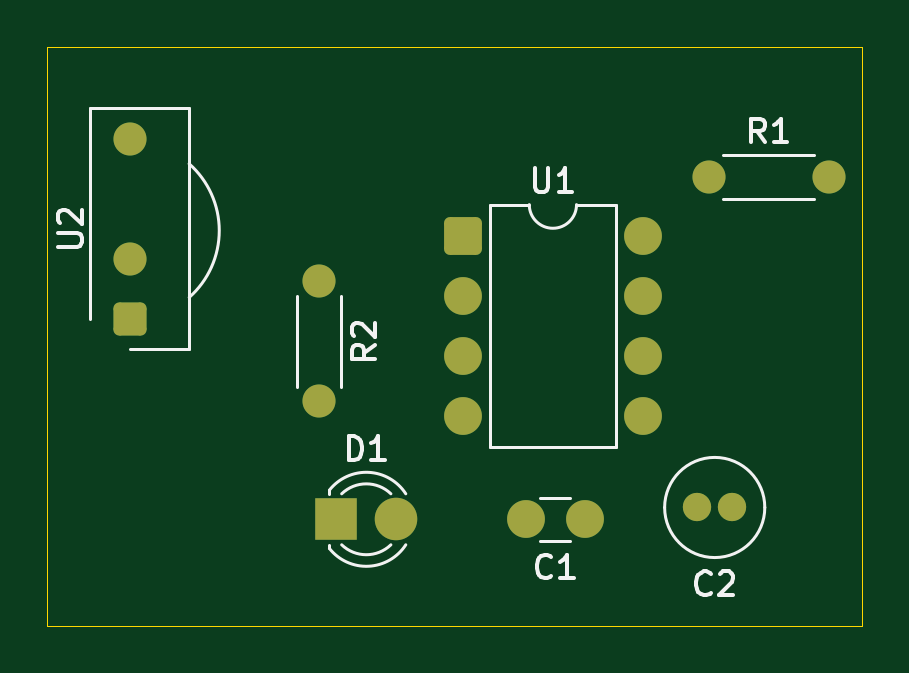
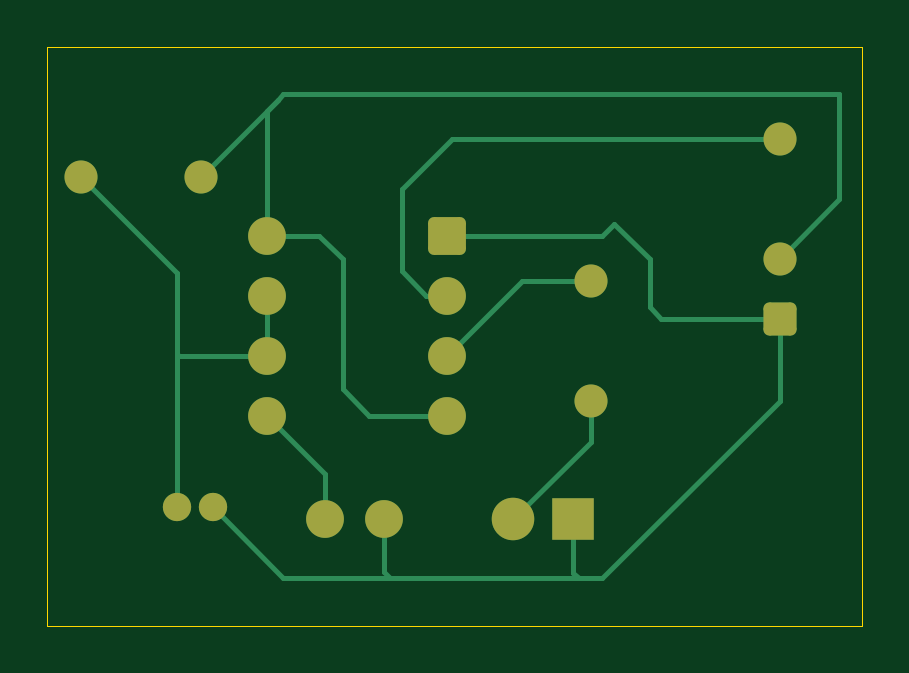
Circuit board: 9 layer files. Board 34.5 x 24.5 mm.
- bottom_copper: ir-switch-B_Cu.gbr (5401 bytes)
- bottom_mask: ir-switch-B_Mask.gbr (2048 bytes)
- paste: ir-switch-B_Paste.gbr (452 bytes)
- bottom_silk: ir-switch-B_Silkscreen.gbr (453 bytes)
- outline: ir-switch-Edge_Cuts.gbr (607 bytes)
- top_copper: ir-switch-F_Cu.gbr (2915 bytes)
- top_mask: ir-switch-F_Mask.gbr (2048 bytes)
- paste: ir-switch-F_Paste.gbr (452 bytes)
- top_silk: ir-switch-F_Silkscreen.gbr (8772 bytes)

=== bottom_copper: ir-switch-B_Cu.gbr ===
%TF.GenerationSoftware,KiCad,Pcbnew,9.0.0*%
%TF.CreationDate,2025-03-14T20:33:42+05:30*%
%TF.ProjectId,ir-switch,69722d73-7769-4746-9368-2e6b69636164,rev?*%
%TF.SameCoordinates,Original*%
%TF.FileFunction,Copper,L2,Bot*%
%TF.FilePolarity,Positive*%
%FSLAX46Y46*%
G04 Gerber Fmt 4.6, Leading zero omitted, Abs format (unit mm)*
G04 Created by KiCad (PCBNEW 9.0.0) date 2025-03-14 20:33:42*
%MOMM*%
%LPD*%
G01*
G04 APERTURE LIST*
G04 Aperture macros list*
%AMRoundRect*
0 Rectangle with rounded corners*
0 $1 Rounding radius*
0 $2 $3 $4 $5 $6 $7 $8 $9 X,Y pos of 4 corners*
0 Add a 4 corners polygon primitive as box body*
4,1,4,$2,$3,$4,$5,$6,$7,$8,$9,$2,$3,0*
0 Add four circle primitives for the rounded corners*
1,1,$1+$1,$2,$3*
1,1,$1+$1,$4,$5*
1,1,$1+$1,$6,$7*
1,1,$1+$1,$8,$9*
0 Add four rect primitives between the rounded corners*
20,1,$1+$1,$2,$3,$4,$5,0*
20,1,$1+$1,$4,$5,$6,$7,0*
20,1,$1+$1,$6,$7,$8,$9,0*
20,1,$1+$1,$8,$9,$2,$3,0*%
G04 Aperture macros list end*
%TA.AperFunction,ComponentPad*%
%ADD10C,1.600000*%
%TD*%
%TA.AperFunction,ComponentPad*%
%ADD11C,1.200000*%
%TD*%
%TA.AperFunction,ComponentPad*%
%ADD12R,1.800000X1.800000*%
%TD*%
%TA.AperFunction,ComponentPad*%
%ADD13C,1.800000*%
%TD*%
%TA.AperFunction,ComponentPad*%
%ADD14RoundRect,0.249200X0.450800X-0.450800X0.450800X0.450800X-0.450800X0.450800X-0.450800X-0.450800X0*%
%TD*%
%TA.AperFunction,ComponentPad*%
%ADD15C,1.400000*%
%TD*%
%TA.AperFunction,ComponentPad*%
%ADD16RoundRect,0.250000X-0.550000X-0.550000X0.550000X-0.550000X0.550000X0.550000X-0.550000X0.550000X0*%
%TD*%
%TA.AperFunction,ComponentPad*%
%ADD17O,1.400000X1.400000*%
%TD*%
%TA.AperFunction,Conductor*%
%ADD18C,0.200000*%
%TD*%
G04 APERTURE END LIST*
D10*
%TO.P,C1,1*%
%TO.N,Net-(U1-CV)*%
X140250000Y-86000000D03*
%TO.P,C1,2*%
%TO.N,GND*%
X137750000Y-86000000D03*
%TD*%
D11*
%TO.P,C2,2*%
%TO.N,GND*%
X145000000Y-85500000D03*
%TO.P,C2,1*%
%TO.N,Net-(U1-DIS)*%
X146500000Y-85500000D03*
%TD*%
D12*
%TO.P,D1,1,K*%
%TO.N,GND*%
X129730000Y-86000000D03*
D13*
%TO.P,D1,2,A*%
%TO.N,Net-(D1-A)*%
X132270000Y-86000000D03*
%TD*%
D14*
%TO.P,U2,1,GND*%
%TO.N,GND*%
X121000000Y-77500000D03*
D15*
%TO.P,U2,2,Vs*%
%TO.N,+5V*%
X121000000Y-74960000D03*
%TO.P,U2,3,OUT*%
%TO.N,Net-(U1-TR)*%
X121000000Y-69880000D03*
%TD*%
D16*
%TO.P,U1,1,GND*%
%TO.N,GND*%
X135090000Y-74010000D03*
D10*
%TO.P,U1,2,TR*%
%TO.N,Net-(U1-TR)*%
X135090000Y-76550000D03*
%TO.P,U1,3,Q*%
%TO.N,Net-(U1-Q)*%
X135090000Y-79090000D03*
%TO.P,U1,4,R*%
%TO.N,+5V*%
X135090000Y-81630000D03*
%TO.P,U1,5,CV*%
%TO.N,Net-(U1-CV)*%
X142710000Y-81630000D03*
%TO.P,U1,6,THR*%
%TO.N,Net-(U1-DIS)*%
X142710000Y-79090000D03*
%TO.P,U1,7,DIS*%
X142710000Y-76550000D03*
%TO.P,U1,8,VCC*%
%TO.N,+5V*%
X142710000Y-74010000D03*
%TD*%
D15*
%TO.P,R2,1*%
%TO.N,Net-(U1-Q)*%
X129000000Y-75920000D03*
D17*
%TO.P,R2,2*%
%TO.N,Net-(D1-A)*%
X129000000Y-81000000D03*
%TD*%
D15*
%TO.P,R1,1*%
%TO.N,+5V*%
X145500000Y-71500000D03*
D17*
%TO.P,R1,2*%
%TO.N,Net-(U1-DIS)*%
X150580000Y-71500000D03*
%TD*%
D18*
%TO.N,+5V*%
X145500000Y-71500000D02*
X142250000Y-68250000D01*
X142710000Y-74010000D02*
X142710000Y-68710000D01*
X142710000Y-68710000D02*
X142250000Y-68250000D01*
%TO.N,GND*%
X126500000Y-77000000D02*
X126500000Y-75000000D01*
X128510000Y-74010000D02*
X135090000Y-74010000D01*
X126500000Y-75000000D02*
X128000000Y-73500000D01*
X121000000Y-77500000D02*
X126000000Y-77500000D01*
X126000000Y-77500000D02*
X126500000Y-77000000D01*
X128000000Y-73500000D02*
X128510000Y-74010000D01*
%TO.N,+5V*%
X142000000Y-68000000D02*
X118500000Y-68000000D01*
X118500000Y-72460000D02*
X121000000Y-74960000D01*
X142250000Y-68250000D02*
X142000000Y-68000000D01*
X118500000Y-68000000D02*
X118500000Y-72460000D01*
%TO.N,Net-(U1-DIS)*%
X146500000Y-85500000D02*
X146500000Y-79000000D01*
X142710000Y-79090000D02*
X146410000Y-79090000D01*
X146410000Y-79090000D02*
X146500000Y-79000000D01*
X146500000Y-79000000D02*
X146500000Y-75580000D01*
X146500000Y-75580000D02*
X150580000Y-71500000D01*
X142710000Y-79090000D02*
X142710000Y-76550000D01*
%TO.N,GND*%
X128500000Y-88500000D02*
X129500000Y-88500000D01*
X129730000Y-88270000D02*
X129500000Y-88500000D01*
X129730000Y-86000000D02*
X129730000Y-88270000D01*
%TO.N,Net-(U1-CV)*%
X140250000Y-86000000D02*
X140250000Y-84090000D01*
X140250000Y-84090000D02*
X142710000Y-81630000D01*
%TO.N,GND*%
X129500000Y-88500000D02*
X137500000Y-88500000D01*
X137750000Y-86000000D02*
X137750000Y-88250000D01*
X137750000Y-88250000D02*
X137500000Y-88500000D01*
X121000000Y-81000000D02*
X128500000Y-88500000D01*
X137500000Y-88500000D02*
X142000000Y-88500000D01*
X121000000Y-77500000D02*
X121000000Y-81000000D01*
X142000000Y-88500000D02*
X145000000Y-85500000D01*
%TO.N,Net-(D1-A)*%
X132270000Y-86000000D02*
X129000000Y-82730000D01*
X129000000Y-82730000D02*
X129000000Y-81000000D01*
%TO.N,Net-(U1-Q)*%
X129000000Y-75920000D02*
X131920000Y-75920000D01*
X131920000Y-75920000D02*
X135090000Y-79090000D01*
%TO.N,Net-(U1-TR)*%
X121000000Y-69880000D02*
X134880000Y-69880000D01*
X134880000Y-69880000D02*
X137000000Y-72000000D01*
X137000000Y-75500000D02*
X135950000Y-76550000D01*
X137000000Y-72000000D02*
X137000000Y-75500000D01*
X135950000Y-76550000D02*
X135090000Y-76550000D01*
%TO.N,+5V*%
X135090000Y-81630000D02*
X138370000Y-81630000D01*
X138370000Y-81630000D02*
X139500000Y-80500000D01*
X139500000Y-80500000D02*
X139500000Y-75000000D01*
X139500000Y-75000000D02*
X140490000Y-74010000D01*
X140490000Y-74010000D02*
X142710000Y-74010000D01*
%TD*%
M02*

=== bottom_mask: ir-switch-B_Mask.gbr (2048 bytes, source withheld) ===
=== paste: ir-switch-B_Paste.gbr ===
%TF.GenerationSoftware,KiCad,Pcbnew,9.0.0*%
%TF.CreationDate,2025-03-14T20:33:42+05:30*%
%TF.ProjectId,ir-switch,69722d73-7769-4746-9368-2e6b69636164,rev?*%
%TF.SameCoordinates,Original*%
%TF.FileFunction,Paste,Bot*%
%TF.FilePolarity,Positive*%
%FSLAX46Y46*%
G04 Gerber Fmt 4.6, Leading zero omitted, Abs format (unit mm)*
G04 Created by KiCad (PCBNEW 9.0.0) date 2025-03-14 20:33:42*
%MOMM*%
%LPD*%
G01*
G04 APERTURE LIST*
G04 APERTURE END LIST*
M02*

=== bottom_silk: ir-switch-B_Silkscreen.gbr ===
%TF.GenerationSoftware,KiCad,Pcbnew,9.0.0*%
%TF.CreationDate,2025-03-14T20:33:42+05:30*%
%TF.ProjectId,ir-switch,69722d73-7769-4746-9368-2e6b69636164,rev?*%
%TF.SameCoordinates,Original*%
%TF.FileFunction,Legend,Bot*%
%TF.FilePolarity,Positive*%
%FSLAX46Y46*%
G04 Gerber Fmt 4.6, Leading zero omitted, Abs format (unit mm)*
G04 Created by KiCad (PCBNEW 9.0.0) date 2025-03-14 20:33:42*
%MOMM*%
%LPD*%
G01*
G04 APERTURE LIST*
G04 APERTURE END LIST*
M02*

=== outline: ir-switch-Edge_Cuts.gbr ===
%TF.GenerationSoftware,KiCad,Pcbnew,9.0.0*%
%TF.CreationDate,2025-03-14T20:33:43+05:30*%
%TF.ProjectId,ir-switch,69722d73-7769-4746-9368-2e6b69636164,rev?*%
%TF.SameCoordinates,Original*%
%TF.FileFunction,Profile,NP*%
%FSLAX46Y46*%
G04 Gerber Fmt 4.6, Leading zero omitted, Abs format (unit mm)*
G04 Created by KiCad (PCBNEW 9.0.0) date 2025-03-14 20:33:43*
%MOMM*%
%LPD*%
G01*
G04 APERTURE LIST*
%TA.AperFunction,Profile*%
%ADD10C,0.050000*%
%TD*%
G04 APERTURE END LIST*
D10*
X117500000Y-66000000D02*
X152000000Y-66000000D01*
X152000000Y-90500000D01*
X117500000Y-90500000D01*
X117500000Y-66000000D01*
M02*

=== top_copper: ir-switch-F_Cu.gbr (2915 bytes, source withheld) ===
=== top_mask: ir-switch-F_Mask.gbr (2048 bytes, source withheld) ===
=== paste: ir-switch-F_Paste.gbr ===
%TF.GenerationSoftware,KiCad,Pcbnew,9.0.0*%
%TF.CreationDate,2025-03-14T20:33:42+05:30*%
%TF.ProjectId,ir-switch,69722d73-7769-4746-9368-2e6b69636164,rev?*%
%TF.SameCoordinates,Original*%
%TF.FileFunction,Paste,Top*%
%TF.FilePolarity,Positive*%
%FSLAX46Y46*%
G04 Gerber Fmt 4.6, Leading zero omitted, Abs format (unit mm)*
G04 Created by KiCad (PCBNEW 9.0.0) date 2025-03-14 20:33:42*
%MOMM*%
%LPD*%
G01*
G04 APERTURE LIST*
G04 APERTURE END LIST*
M02*

=== top_silk: ir-switch-F_Silkscreen.gbr (8772 bytes, source omitted) ===
